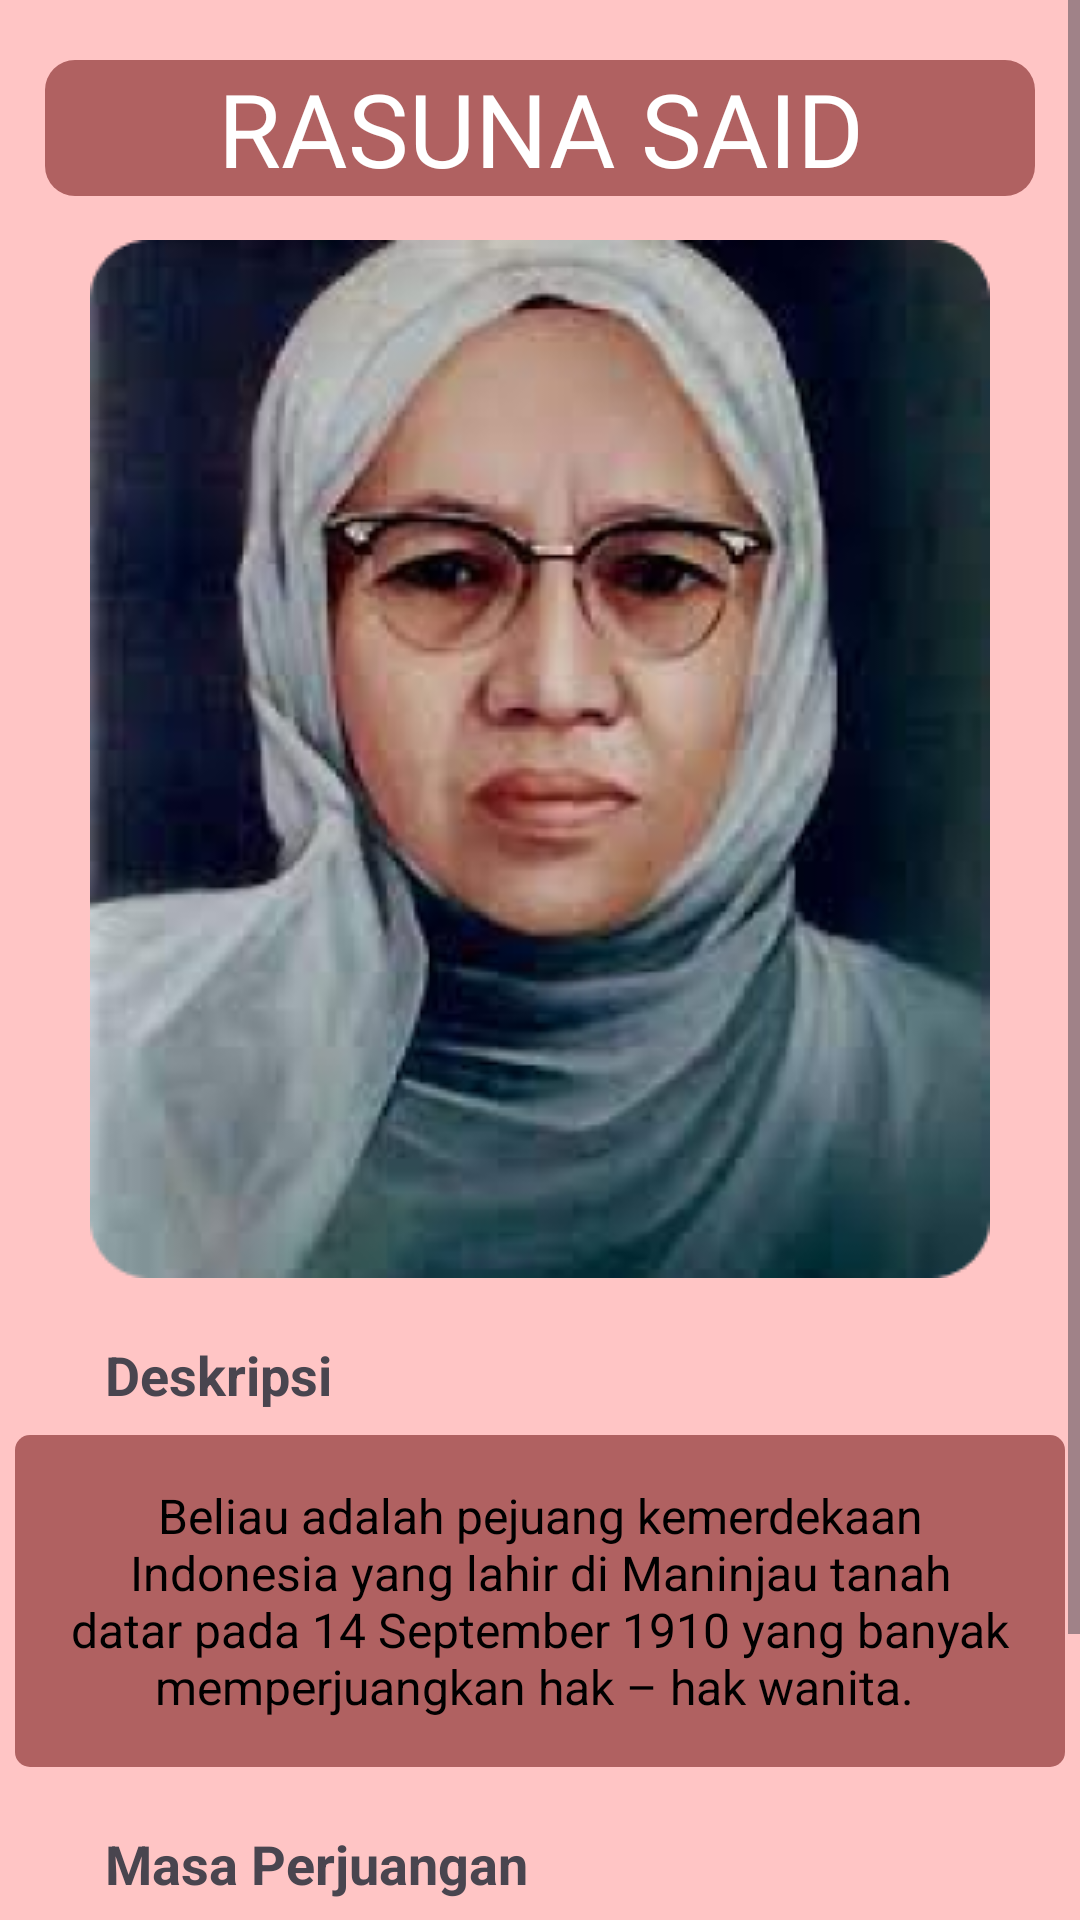

The Android layout XML behind this screen, and the referenced resources:
<!-- AndroidManifest.xml: application theme Theme.AplikasiPahlawanSejarahSumateraBarat -->
<!-- res/layout/activity_rasunasaid.xml -->
<?xml version="1.0" encoding="utf-8"?>
<ScrollView xmlns:android="http://schemas.android.com/apk/res/android"
    xmlns:app="http://schemas.android.com/apk/res-auto"
    xmlns:tools="http://schemas.android.com/tools"
    android:layout_width="match_parent"
    android:layout_height="match_parent"
    android:background="@color/pink"
    tools:context=".rasunasaid_activity">

    <RelativeLayout
        android:layout_width="match_parent"
        android:layout_height="match_parent">

        <TextView
            android:id="@+id/rasunasaid_txt1"
            android:layout_width="330dp"
            android:layout_height="wrap_content"
            android:text="RASUNA SAID"
            android:gravity="center_horizontal"
            android:textSize="34dp"
            android:fontFamily="@font/glossy"
            android:textColor="@color/white"
            android:layout_centerHorizontal="true"
            android:background="@drawable/background_header"
            android:layout_marginTop="20dp"/>

        <ImageView
            android:id="@+id/pahlrasunasaid_gambar1"
            android:layout_width="wrap_content"
            android:layout_height="wrap_content"
            android:layout_centerHorizontal="true"
            android:background="@drawable/grasunasaid"
            android:layout_marginTop="80dp" />

        <TextView
            android:id="@+id/pahlrasunasaid_txt2"
            android:layout_width="wrap_content"
            android:layout_height="wrap_content"
            android:text="Deskripsi"
            android:layout_below="@+id/pahlrasunasaid_gambar1"
            android:layout_marginTop="20dp"
            android:layout_marginLeft="35dp"
            android:textSize="18dp"
            android:textStyle="bold"/>

        <TextView
            android:id="@+id/pahlrasunasaid_txt3"
            android:layout_width="350dp"
            android:layout_height="wrap_content"
            android:layout_below="@+id/pahlrasunasaid_txt2"
            android:layout_centerHorizontal="true"
            android:background="@drawable/background_deskripsi"
            android:layout_marginTop="8dp"
            android:padding="16dp"
            android:gravity="center"
            android:text="Beliau adalah pejuang kemerdekaan Indonesia yang lahir di Maninjau tanah datar pada 14 September 1910 yang banyak memperjuangkan hak – hak wanita. "
            android:textSize="16dp"
            android:textColor="@color/black"
            android:fontFamily="sans-serif"/>
        <TextView
            android:id="@+id/pahlrasunasaid_txt4"
            android:layout_width="wrap_content"
            android:layout_height="wrap_content"
            android:text="Masa Perjuangan"
            android:layout_below="@+id/pahlrasunasaid_txt3"
            android:layout_marginTop="20dp"
            android:layout_marginLeft="35dp"
            android:textSize="18dp"
            android:textStyle="bold"/>

        <TextView
            android:id="@+id/pahlrasunasaid_txt5"
            android:layout_width="350dp"
            android:layout_height="wrap_content"
            android:layout_below="@+id/pahlrasunasaid_txt4"
            android:layout_centerHorizontal="true"
            android:background="@drawable/background_deskripsi"
            android:layout_marginTop="8dp"
            android:padding="16dp"
            android:gravity="center"
            android:text="Ia fokus memperjuangkan hak wanita dalam pendidikan dan politik melalui surat kabar yang dipimpinnya sehingga Belanda harus mempersempit ruang gerak Rasuna Said."
            android:textSize="16dp"
            android:textColor="@color/black"
            android:fontFamily="sans-serif"/>
    </RelativeLayout>

</ScrollView>
<!-- resources referenced by this layout -->
<resources>
  <color name="black">#FF000000</color>
  <color name="pink">#FFC5C5</color>
  <color name="white">#FFFFFFFF</color>
  <!-- drawable background_deskripsi (drawable) -->
  <?xml version="1.0" encoding="utf-8"?>
  <shape android:shape="rectangle" xmlns:android="http://schemas.android.com/apk/res/android">
  <solid android:color="@color/pekatpink"/>
      <corners android:radius="5dp"/>
  </shape>
  <!-- drawable background_header (drawable) -->
  <?xml version="1.0" encoding="utf-8"?>
  <shape android:shape="rectangle" xmlns:android="http://schemas.android.com/apk/res/android">
  <solid android:color="@color/pekatpink"/>
      <corners android:radius="10dp"/>
  </shape>
  <!-- drawable grasunasaid: png bitmap (drawable, 132491 bytes) -->
  <style name="Theme.AplikasiPahlawanSejarahSumateraBarat" parent="Base.Theme.AplikasiPahlawanSejarahSumateraBarat" />
  <color name="pekatpink">#B06161</color>
  <style name="Base.Theme.AplikasiPahlawanSejarahSumateraBarat" parent="Theme.Material3.DayNight.NoActionBar">
          
          
      </style>
</resources>
